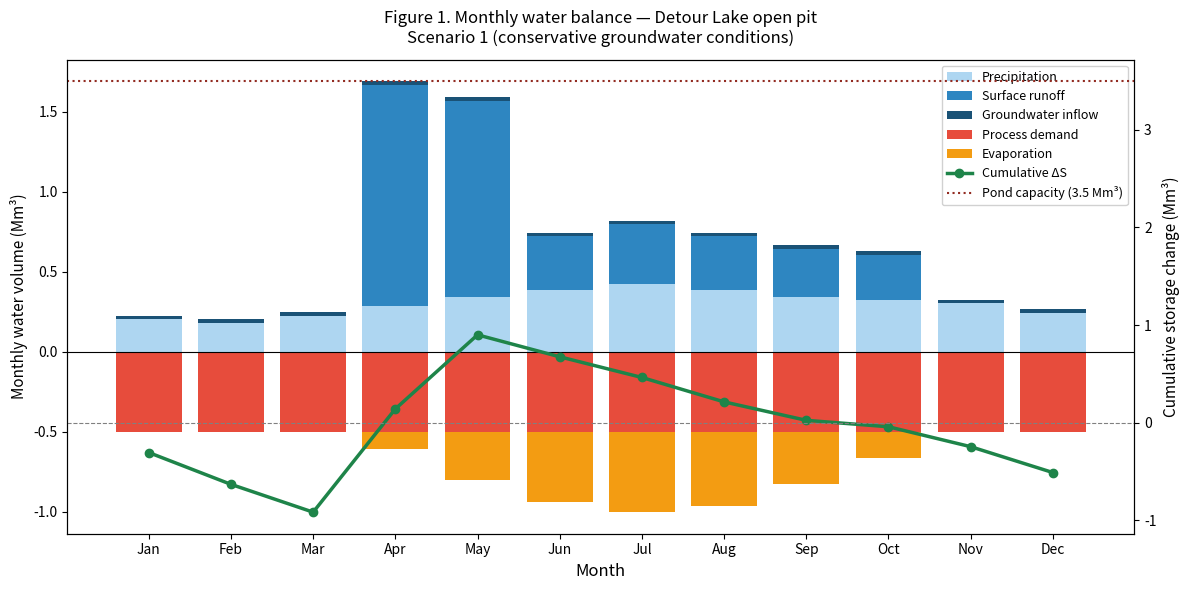
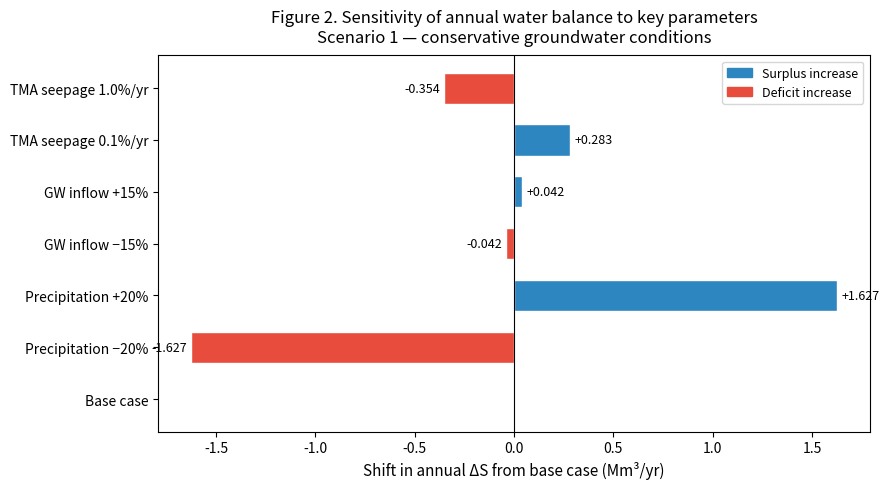

Source code (Python) for these figures, in order:
"""
Preliminary Water Balance Assessment — Detour Lake Open Pit Mine
Ontario, Canada

Author : Isaiah Ephraim
         B.Eng Mining Engineering
         Federal University of Technology, Akure, Nigeria

Companion paper:
    Ephraim, I.G. (2026) Preliminary Water Balance Assessment for a Large
    Open Pit Mine: A Case Study of Detour Lake Mine, Ontario, Canada.
    Zenodo. https://doi.org/10.5281/zenodo.19111972

Groundwater inflow values sourced from:
    Ephraim, I.G. (2026) Steady-State Groundwater Inflow Estimation for
    Large Open Pit Mining Operations: Analytical Radial Flow Assessment —
    Detour Lake Mine, Ontario, Canada.

All input data are derived from publicly available sources.
No proprietary mine data were used.

Data sources
------------
- Detour Gold Corporation (2018) NI 43-101 Technical Report on the
  Detour Lake Mine, Ontario, Canada. Filed on SEDAR.
- Environment and Climate Change Canada: climate.weather.gc.ca
- NASA POWER database: power.larc.nasa.gov
- Natural Resources Canada — Canadian Digital Elevation Model

Usage
-----
    python detour_lake_water_balance.py

Requirements
------------
    numpy
    matplotlib

Install with:
    pip install numpy matplotlib
"""

import math
import numpy as np
import matplotlib.pyplot as plt
import matplotlib.patches as mpatches

# =============================================================================
# 1. SITE PARAMETERS
# All values sourced from Detour Gold Corporation (2018) NI 43-101
# Technical Report unless stated otherwise.
# =============================================================================

# --- Climate (Technical Report Section 5.2) ----------------------------------
ANNUAL_PRECIP_MM    = 806.0     # mean annual precipitation (mm/yr)
MEAN_ANNUAL_TEMP_C  = 0.5       # mean annual temperature (°C)
WIND_SPEED_KMH      = 12.6      # mean annual wind speed (km/h)

# Mean monthly temperatures (°C) — interpolated from Jan and Jul averages
# reported in Technical Report Section 5.2
MONTHLY_TEMP_C = [
    -18.7,  # January
    -16.5,  # February
     -9.0,  # March
      0.5,  # April
      8.5,  # May
     14.0,  # June
     16.5,  # July
     15.0,  # August
      9.5,  # September
      3.0,  # October
     -4.5,  # November
    -13.5,  # December
]

# Monthly precipitation distribution (% of annual total)
# Derived from northern Ontario climate normals — ECCC stations
# Cochrane and Kapuskasing
MONTHLY_PRECIP_PCT_RAW = [
    5.0,   # January
    4.5,   # February
    5.5,   # March
    7.0,   # April
    8.5,   # May
    9.5,   # June
   10.5,   # July
    9.5,   # August
    8.5,   # September
    8.0,   # October
    7.5,   # November
    6.0,   # December
]

# Normalise to sum to 100%
_total = sum(MONTHLY_PRECIP_PCT_RAW)
MONTHLY_PRECIP_PCT = [p / _total * 100 for p in MONTHLY_PRECIP_PCT_RAW]

# --- Pit geometry (Ephraim, I.G., 2026) --------------------------------------------
PIT_RADIUS_M        = 1200.0    # equivalent pit radius (m)
PIT_AREA_M2         = math.pi * PIT_RADIUS_M ** 2   # 4,523,893 m²
PIT_AREA_HA         = PIT_AREA_M2 / 10_000
PIT_AREA_KM2        = PIT_AREA_M2 / 1_000_000

# Contributing catchment area = 2.5 × pit area
# Based on subdued topography and ~30 m local relief (Tech Report S5.2)
CATCHMENT_MULTIPLIER    = 2.5
CATCHMENT_AREA_M2       = PIT_AREA_M2 * CATCHMENT_MULTIPLIER
CATCHMENT_AREA_HA       = CATCHMENT_AREA_M2 / 10_000

# --- Runoff coefficients -----------------------------------------------------
C_RAIN  = 0.35   # rainfall runoff coefficient — glaciated low-relief terrain
                 # Source: Chow et al. (1988)
C_SNOW  = 0.80   # snowmelt runoff coefficient — frozen ground conditions
                 # Source: Woo (2012)

# Snowmelt split between April and May
SNOWMELT_APR_FRACTION = 0.60
SNOWMELT_MAY_FRACTION = 0.40

# --- Groundwater inflow (Ephraim, I.G., 2026) --------------------------------------
# Thiem equation: Q = (2π·K·b·Δh) / ln(r2/r1)
# Parameters: r1=1200m, r2=5000m, b=200m, Δh=100m
GW_SCENARIO_1_M3DAY = 761.0       # conservative bedrock  K = 1×10⁻⁷ m/s
GW_SCENARIO_2_M3DAY = 76_079.0    # fracture-enhanced     K = 1×10⁻⁵ m/s

# --- Evaporation -------------------------------------------------------------
# Estimated using simplified temperature-based approach pending full
# Penman calculation with NASA POWER inputs at 50.02°N, 79.72°W
# Ice-covered months (T < 0°C) are assigned zero evaporation
EVAP_TEMP_COEFFICIENT = 5.5   # mm/°C/month — calibrated to ~486 mm/yr
EVAP_TEMP_INTERCEPT   = 20.0  # mm/month base when T > 0°C

# --- Process plant (Technical Report Section 1.6 and 17.4.2) ----------------
THROUGHPUT_T_DAY            = 55_000    # design throughput (tonnes/day)
NET_WATER_PER_TONNE_M3      = 0.3       # net consumptive water use (m³/tonne)
                                        # Source: Norgate and Lovel (2006)

# --- TMA seepage (ICOLD, 2001; Vick, 1990) -----------------------------------
TMA_CAPACITY_MT             = 660       # total TMA capacity (million tonnes)
TMA_TAILINGS_DENSITY_T_M3   = 1.4       # typical gold tailings density
TMA_FILL_FRACTION           = 0.30      # assumed current fill (~30%)
TMA_SEEPAGE_BASE_PCT        = 0.005     # base case seepage rate (0.5%/yr)
TMA_COLLECTION_EFFICIENCY   = 0.50      # fraction recovered by seepage ponds

# --- Storage -----------------------------------------------------------------
MINE_WATER_POND_MM3         = 3.5       # mine water pond capacity (Mm³)

# --- Site coordinates (verified) ---------------------------------------------
SITE_LAT    = 50.02     # °N
SITE_LON    = -79.72    # °W

MONTHS = [
    "Jan", "Feb", "Mar", "Apr", "May", "Jun",
    "Jul", "Aug", "Sep", "Oct", "Nov", "Dec"
]


# =============================================================================
# 2. HELPER FUNCTIONS
# =============================================================================

def monthly_precip_mm():
    """Return monthly precipitation in mm."""
    return [ANNUAL_PRECIP_MM * p / 100 for p in MONTHLY_PRECIP_PCT]


def snow_and_rain_totals():
    """Split annual precipitation into snowfall and rainfall components."""
    precip = monthly_precip_mm()
    snow = sum(precip[i] for i in range(12) if MONTHLY_TEMP_C[i] < 0)
    rain = sum(precip[i] for i in range(12) if MONTHLY_TEMP_C[i] >= 0)
    return snow, rain


def monthly_evaporation_mm():
    """
    Estimate monthly open-water evaporation.
    Zero for ice-covered months (mean T < 0°C).
    Temperature-based estimate for ice-free months.
    Note: replace with full Penman calculation using NASA POWER
    data at 50.02°N, 79.72°W before final submission.
    """
    evap = []
    for t in MONTHLY_TEMP_C:
        if t <= 0:
            evap.append(0.0)
        else:
            evap.append(max(0.0, EVAP_TEMP_COEFFICIENT * t + EVAP_TEMP_INTERCEPT))
    return evap


def gw_inflow_mm3yr(q_m3day):
    """Convert groundwater inflow from m³/day to Mm³/yr."""
    return q_m3day * 365 / 1_000_000


def process_water_mm3yr():
    """Annual net process plant water consumption (Mm³/yr)."""
    return THROUGHPUT_T_DAY * 365 * NET_WATER_PER_TONNE_M3 / 1_000_000


def tma_seepage_mm3yr(seepage_pct=None):
    """
    Net annual TMA seepage loss (Mm³/yr).
    seepage_pct : float, optional
        Override the base case seepage percentage (default 0.005 = 0.5%).
    """
    if seepage_pct is None:
        seepage_pct = TMA_SEEPAGE_BASE_PCT
    tma_volume_mm3 = TMA_CAPACITY_MT / TMA_TAILINGS_DENSITY_T_M3
    tma_current_mm3 = tma_volume_mm3 * TMA_FILL_FRACTION
    gross_seepage = tma_current_mm3 * seepage_pct
    net_seepage = gross_seepage * (1 - TMA_COLLECTION_EFFICIENCY)
    return net_seepage


# =============================================================================
# 3. WATER BALANCE CALCULATIONS
# =============================================================================

def compute_annual_balance(gw_scenario=1,
                            precip_factor=1.0,
                            gw_factor=1.0,
                            seepage_pct=None):
    """
    Compute the annual water balance.

    Parameters
    ----------
    gw_scenario   : int   — 1 = conservative bedrock, 2 = fracture-enhanced
    precip_factor : float — multiplier applied to annual precipitation
    gw_factor     : float — multiplier applied to groundwater inflow
    seepage_pct   : float — TMA seepage rate override (fraction per year)

    Returns
    -------
    dict with all inflow, outflow, and storage change values in Mm³/yr
    """
    precip       = monthly_precip_mm()
    snow_mm, rain_mm = snow_and_rain_totals()
    evap         = monthly_evaporation_mm()
    annual_evap  = sum(evap)

    # Apply precipitation sensitivity factor
    adj_precip_mm   = ANNUAL_PRECIP_MM * precip_factor
    adj_snow_mm     = snow_mm * precip_factor
    adj_rain_mm     = rain_mm * precip_factor

    # Inflows
    P_mm3    = (adj_precip_mm / 1000) * PIT_AREA_M2 / 1_000_000
    Q_rain   = (adj_rain_mm  / 1000) * C_RAIN * CATCHMENT_AREA_M2 / 1_000_000
    Q_snow   = (adj_snow_mm  / 1000) * C_SNOW * CATCHMENT_AREA_M2 / 1_000_000
    Q_in     = Q_rain + Q_snow

    q_base   = GW_SCENARIO_1_M3DAY if gw_scenario == 1 else GW_SCENARIO_2_M3DAY
    GW_in    = gw_inflow_mm3yr(q_base) * gw_factor

    total_inflow = P_mm3 + Q_in + GW_in

    # Outflows
    E        = (annual_evap / 1000) * PIT_AREA_M2 / 1_000_000
    W_proc   = process_water_mm3yr()
    S_tma    = tma_seepage_mm3yr(seepage_pct)

    total_outflow = E + W_proc + S_tma

    delta_S  = total_inflow - total_outflow

    return {
        "precipitation_mm3":    P_mm3,
        "surface_runoff_mm3":   Q_in,
        "gw_inflow_mm3":        GW_in,
        "total_inflow_mm3":     total_inflow,
        "evaporation_mm3":      E,
        "process_water_mm3":    W_proc,
        "tma_seepage_mm3":      S_tma,
        "total_outflow_mm3":    total_outflow,
        "delta_S_mm3":          delta_S,
    }


def compute_monthly_balance(gw_scenario=1):
    """
    Compute the monthly water balance under a given groundwater scenario.

    Returns
    -------
    dict with lists of monthly values (Mm³)
    """
    precip       = monthly_precip_mm()
    evap         = monthly_evaporation_mm()
    snow_mm, _   = snow_and_rain_totals()

    q_base       = GW_SCENARIO_1_M3DAY if gw_scenario == 1 else GW_SCENARIO_2_M3DAY
    gw_annual    = gw_inflow_mm3yr(q_base)
    gw_monthly   = gw_annual / 12

    w_monthly    = process_water_mm3yr() / 12
    s_monthly    = tma_seepage_mm3yr()   / 12

    # Snowmelt runoff distributed to April (60%) and May (40%)
    q_snow_total = (snow_mm / 1000) * C_SNOW * CATCHMENT_AREA_M2 / 1_000_000
    q_snow_apr   = q_snow_total * SNOWMELT_APR_FRACTION
    q_snow_may   = q_snow_total * SNOWMELT_MAY_FRACTION

    monthly_p       = []
    monthly_runoff  = []
    monthly_gw      = []
    monthly_evap    = []
    monthly_process = []
    monthly_net     = []
    monthly_cumul   = []
    cumul           = 0.0

    for i in range(12):
        p_mm3 = (precip[i] / 1000) * PIT_AREA_M2 / 1_000_000

        # Rainfall runoff (ice-free months only)
        if i == 3:      # April — snowmelt pulse (60%) + any rainfall
            r_mm3 = q_snow_apr
        elif i == 4:    # May — snowmelt pulse (40%) + rainfall
            r_mm3 = q_snow_may + (precip[i] / 1000) * C_RAIN * CATCHMENT_AREA_M2 / 1_000_000
        elif MONTHLY_TEMP_C[i] >= 0:
            r_mm3 = (precip[i] / 1000) * C_RAIN * CATCHMENT_AREA_M2 / 1_000_000
        else:
            r_mm3 = 0.0

        e_mm3   = (evap[i] / 1000) * PIT_AREA_M2 / 1_000_000
        net     = p_mm3 + r_mm3 + gw_monthly - e_mm3 - w_monthly - s_monthly
        cumul  += net

        monthly_p.append(round(p_mm3, 3))
        monthly_runoff.append(round(r_mm3, 3))
        monthly_gw.append(round(gw_monthly, 3))
        monthly_evap.append(round(e_mm3, 3))
        monthly_process.append(round(w_monthly, 3))
        monthly_net.append(round(net, 3))
        monthly_cumul.append(round(cumul, 3))

    return {
        "months":           MONTHS,
        "precip_mm":        [round(p, 1) for p in monthly_precip_mm()],
        "precip_mm3":       monthly_p,
        "runoff_mm3":       monthly_runoff,
        "gw_mm3":           monthly_gw,
        "evap_mm3":         monthly_evap,
        "process_mm3":      monthly_process,
        "net_mm3":          monthly_net,
        "cumulative_mm3":   monthly_cumul,
    }


def sensitivity_analysis():
    """
    One-at-a-time sensitivity analysis on the three most uncertain
    parameters: precipitation (±20%), groundwater inflow (±15%),
    and TMA seepage rate (0.1% to 1.0%).

    Returns
    -------
    list of dicts describing each scenario
    """
    base = compute_annual_balance(gw_scenario=1)["delta_S_mm3"]
    results = [{"label": "Base case", "variation": "—",
                "delta_S": base, "shift": 0.0}]

    for factor, label in [(0.80, "Precipitation −20%"),
                           (1.20, "Precipitation +20%")]:
        b = compute_annual_balance(gw_scenario=1,
                                   precip_factor=factor)["delta_S_mm3"]
        results.append({"label": label, "variation": f"{factor:.2f}×",
                         "delta_S": b, "shift": b - base})

    for factor, label in [(0.85, "GW inflow −15%"),
                           (1.15, "GW inflow +15%")]:
        b = compute_annual_balance(gw_scenario=1,
                                   gw_factor=factor)["delta_S_mm3"]
        results.append({"label": label, "variation": f"{factor:.2f}×",
                         "delta_S": b, "shift": b - base})

    for pct, label in [(0.001, "TMA seepage 0.1%/yr"),
                        (0.010, "TMA seepage 1.0%/yr")]:
        b = compute_annual_balance(gw_scenario=1,
                                   seepage_pct=pct)["delta_S_mm3"]
        results.append({"label": label, "variation": f"{pct*100:.1f}%",
                         "delta_S": b, "shift": b - base})

    return results


# =============================================================================
# 4. REPORTING
# =============================================================================

def print_annual_summary():
    print("\n" + "=" * 65)
    print("ANNUAL WATER BALANCE SUMMARY — DETOUR LAKE OPEN PIT")
    print("=" * 65)

    for scenario, label in [(1, "Scenario 1 — Conservative bedrock (K = 1×10⁻⁷ m/s)"),
                             (2, "Scenario 2 — Fracture-enhanced (K = 1×10⁻⁵ m/s)")]:
        b = compute_annual_balance(gw_scenario=scenario)
        gw_day = GW_SCENARIO_1_M3DAY if scenario == 1 else GW_SCENARIO_2_M3DAY
        print(f"\n{label}")
        print(f"  GW inflow: {gw_day:,.0f} m³/day"
              f" = {b['gw_inflow_mm3']:.3f} Mm³/yr")
        print(f"\n  INFLOWS (Mm³/yr):")
        print(f"    Direct precipitation :  {b['precipitation_mm3']:.3f}")
        print(f"    Surface runoff       :  {b['surface_runoff_mm3']:.3f}")
        print(f"    Groundwater inflow   :  {b['gw_inflow_mm3']:.3f}")
        print(f"    ─────────────────────────────")
        print(f"    TOTAL                :  {b['total_inflow_mm3']:.3f}")
        print(f"\n  OUTFLOWS (Mm³/yr):")
        print(f"    Evaporation          :  {b['evaporation_mm3']:.3f}")
        print(f"    Process plant demand :  {b['process_water_mm3']:.3f}")
        print(f"    TMA net seepage      :  {b['tma_seepage_mm3']:.3f}")
        print(f"    ─────────────────────────────")
        print(f"    TOTAL                :  {b['total_outflow_mm3']:.3f}")
        print(f"\n  NET ΔS (before dewatering): {b['delta_S_mm3']:+.3f} Mm³/yr")
        status = "SURPLUS — dewatering required" if b["delta_S_mm3"] > 0 \
                 else "DEFICIT — draw on storage"
        print(f"  STATUS: {status}")


def print_monthly_table(gw_scenario=1):
    label = "conservative" if gw_scenario == 1 else "fracture-enhanced"
    print(f"\n{'='*65}")
    print(f"MONTHLY WATER BALANCE — SCENARIO {gw_scenario} ({label})")
    print(f"{'='*65}")
    mb = compute_monthly_balance(gw_scenario)
    hdr = f"{'Month':<5} {'Precip':>7} {'Runoff':>8} {'GW':>8}"
    hdr += f" {'Evap':>8} {'Process':>8} {'Net ΔS':>8} {'Cumul':>8}"
    print(f"\n{hdr}")
    print(f"{'':5} {'mm':>7} {'Mm³':>8} {'Mm³':>8}"
          f" {'Mm³':>8} {'Mm³':>8} {'Mm³':>8} {'Mm³':>8}")
    print("-" * 65)
    for i in range(12):
        row = (f"{mb['months'][i]:<5} "
               f"{mb['precip_mm'][i]:>7.1f} "
               f"{mb['runoff_mm3'][i]:>8.3f} "
               f"{mb['gw_mm3'][i]:>8.3f} "
               f"{mb['evap_mm3'][i]:>8.3f} "
               f"{mb['process_mm3'][i]:>8.3f} "
               f"{mb['net_mm3'][i]:>8.3f} "
               f"{mb['cumulative_mm3'][i]:>8.3f}")
        print(row)
    print(f"\nMine water pond capacity : {MINE_WATER_POND_MM3} Mm³")
    peak_idx = mb['net_mm3'].index(max(mb['net_mm3']))
    peak_in  = (mb['precip_mm3'][peak_idx] + mb['runoff_mm3'][peak_idx]
                + mb['gw_mm3'][peak_idx])
    print(f"Peak monthly inflow      : {peak_in:.3f} Mm³ "
          f"({mb['months'][peak_idx]}) = "
          f"{peak_in/MINE_WATER_POND_MM3*100:.0f}% of pond capacity")


def print_sensitivity():
    print(f"\n{'='*65}")
    print("SENSITIVITY ANALYSIS — SCENARIO 1 (conservative groundwater)")
    print(f"{'='*65}")
    results = sensitivity_analysis()
    print(f"\n{'Parameter':<25} {'Annual ΔS (Mm³/yr)':>20} {'Shift':>10}")
    print("-" * 58)
    for r in results:
        print(f"{r['label']:<25} {r['delta_S']:>20.3f} {r['shift']:>+10.3f}")


# =============================================================================
# 5. FIGURES
# =============================================================================

def plot_monthly_balance(gw_scenario=1, save_path="figure1_monthly_balance.png"):
    """
    Figure 1 — Monthly water balance bar chart with cumulative storage line.
    """
    mb = compute_monthly_balance(gw_scenario)
    x  = np.arange(12)

    fig, ax1 = plt.subplots(figsize=(12, 6))
    fig.patch.set_facecolor("white")

    # Stacked inflow bars
    bars_p = ax1.bar(x, mb["precip_mm3"],  color="#AED6F1", label="Precipitation")
    bars_r = ax1.bar(x, mb["runoff_mm3"],  color="#2E86C1",
                     bottom=mb["precip_mm3"], label="Surface runoff")
    bottom_in = [mb["precip_mm3"][i] + mb["runoff_mm3"][i] for i in range(12)]
    bars_g = ax1.bar(x, mb["gw_mm3"],      color="#1A5276",
                     bottom=bottom_in, label="Groundwater inflow")

    # Outflow bars (negative direction)
    neg_proc  = [-v for v in mb["process_mm3"]]
    neg_evap  = [-v for v in mb["evap_mm3"]]
    ax1.bar(x, neg_proc, color="#E74C3C", label="Process demand")
    ax1.bar(x, neg_evap, color="#F39C12",
            bottom=neg_proc, label="Evaporation")

    # Cumulative storage line
    ax2 = ax1.twinx()
    ax2.plot(x, mb["cumulative_mm3"], color="#1E8449",
             linewidth=2.5, marker="o", markersize=6,
             label="Cumulative ΔS")
    ax2.axhline(0, color="grey", linewidth=0.8, linestyle="--")
    ax2.axhline(MINE_WATER_POND_MM3, color="#922B21",
                linewidth=1.5, linestyle=":",
                label=f"Pond capacity ({MINE_WATER_POND_MM3} Mm³)")
    ax2.set_ylabel("Cumulative storage change (Mm³)", fontsize=11)
    ax2.tick_params(labelsize=10)

    ax1.set_xticks(x)
    ax1.set_xticklabels(MONTHS, fontsize=11)
    ax1.set_xlabel("Month", fontsize=12)
    ax1.set_ylabel("Monthly water volume (Mm³)", fontsize=11)
    scenario_label = "conservative" if gw_scenario == 1 else "fracture-enhanced"
    ax1.set_title(
        f"Figure 1. Monthly water balance — Detour Lake open pit\n"
        f"Scenario {gw_scenario} ({scenario_label} groundwater conditions)",
        fontsize=12, pad=12
    )
    ax1.tick_params(labelsize=10)
    ax1.axhline(0, color="black", linewidth=0.8)

    # Combined legend
    handles1, labels1 = ax1.get_legend_handles_labels()
    handles2, labels2 = ax2.get_legend_handles_labels()
    ax1.legend(handles1 + handles2, labels1 + labels2,
               loc="upper right", fontsize=9, framealpha=0.9)

    plt.tight_layout()
    plt.savefig(save_path, dpi=300, bbox_inches="tight")
    print(f"\nFigure saved: {save_path}")
    plt.close()


def plot_sensitivity(save_path="figure2_sensitivity.png"):
    """
    Figure 2 — Horizontal bar chart of sensitivity analysis results.
    """
    results   = sensitivity_analysis()
    labels    = [r["label"] for r in results]
    shifts    = [r["shift"] for r in results]
    colours   = ["#2E86C1" if s >= 0 else "#E74C3C" for s in shifts]

    fig, ax = plt.subplots(figsize=(9, 5))
    fig.patch.set_facecolor("white")
    bars = ax.barh(labels, shifts, color=colours, edgecolor="white", height=0.6)
    ax.axvline(0, color="black", linewidth=0.8)
    ax.set_xlabel("Shift in annual ΔS from base case (Mm³/yr)", fontsize=11)
    ax.set_title(
        "Figure 2. Sensitivity of annual water balance to key parameters\n"
        "Scenario 1 — conservative groundwater conditions",
        fontsize=12, pad=10
    )
    ax.tick_params(labelsize=10)
    for bar, val in zip(bars, shifts):
        if val != 0:
            ax.text(val + (0.02 if val > 0 else -0.02), bar.get_y() + bar.get_height() / 2,
                    f"{val:+.3f}", va="center",
                    ha="left" if val > 0 else "right", fontsize=9)
    surplus_patch = mpatches.Patch(color="#2E86C1", label="Surplus increase")
    deficit_patch = mpatches.Patch(color="#E74C3C", label="Deficit increase")
    ax.legend(handles=[surplus_patch, deficit_patch], fontsize=9)
    plt.tight_layout()
    plt.savefig(save_path, dpi=300, bbox_inches="tight")
    print(f"Figure saved: {save_path}")
    plt.close()


# =============================================================================
# 6. MAIN
# =============================================================================

if __name__ == "__main__":

    print("\nDETOUR LAKE MINE — PRELIMINARY WATER BALANCE ASSESSMENT")
    print("Isaiah Ephraim | Zenodo preprint")
    print(f"Site coordinates: {SITE_LAT}°N, {SITE_LON}°W")

    # --- Geometry summary
    print(f"\nPIT GEOMETRY")
    print(f"  Equivalent pit radius    : {PIT_RADIUS_M:.0f} m")
    print(f"  Pit surface area         : {PIT_AREA_M2:,.0f} m² "
          f"({PIT_AREA_HA:.1f} ha)")
    print(f"  Contributing catchment   : {CATCHMENT_AREA_M2/1e6:.2f} km² "
          f"({CATCHMENT_AREA_HA:.0f} ha)")

    # --- Precipitation split
    snow, rain = snow_and_rain_totals()
    print(f"\nPRECIPITATION SPLIT")
    print(f"  Annual total             : {ANNUAL_PRECIP_MM:.0f} mm/yr")
    print(f"  Snowfall (SWE)           : {snow:.1f} mm  (Nov–Mar)")
    print(f"  Rainfall                 : {rain:.1f} mm  (Apr–Oct)")

    # --- Annual balance both scenarios
    print_annual_summary()

    # --- Monthly balance scenario 1
    print_monthly_table(gw_scenario=1)

    # --- Sensitivity analysis
    print_sensitivity()

    # --- Figures
    print("\nGenerating figures...")
    plot_monthly_balance(gw_scenario=1)
    plot_sensitivity()

    print("\nDone. All results printed above.")
    print("Figures saved as PNG files in the current directory.")
    print("\nNOTE: Evaporation is estimated from a temperature-based")
    print("approximation. Replace with full Penman calculation using")
    print(f"NASA POWER data at {SITE_LAT}°N, {abs(SITE_LON)}°W before")
    print("final submission.")
